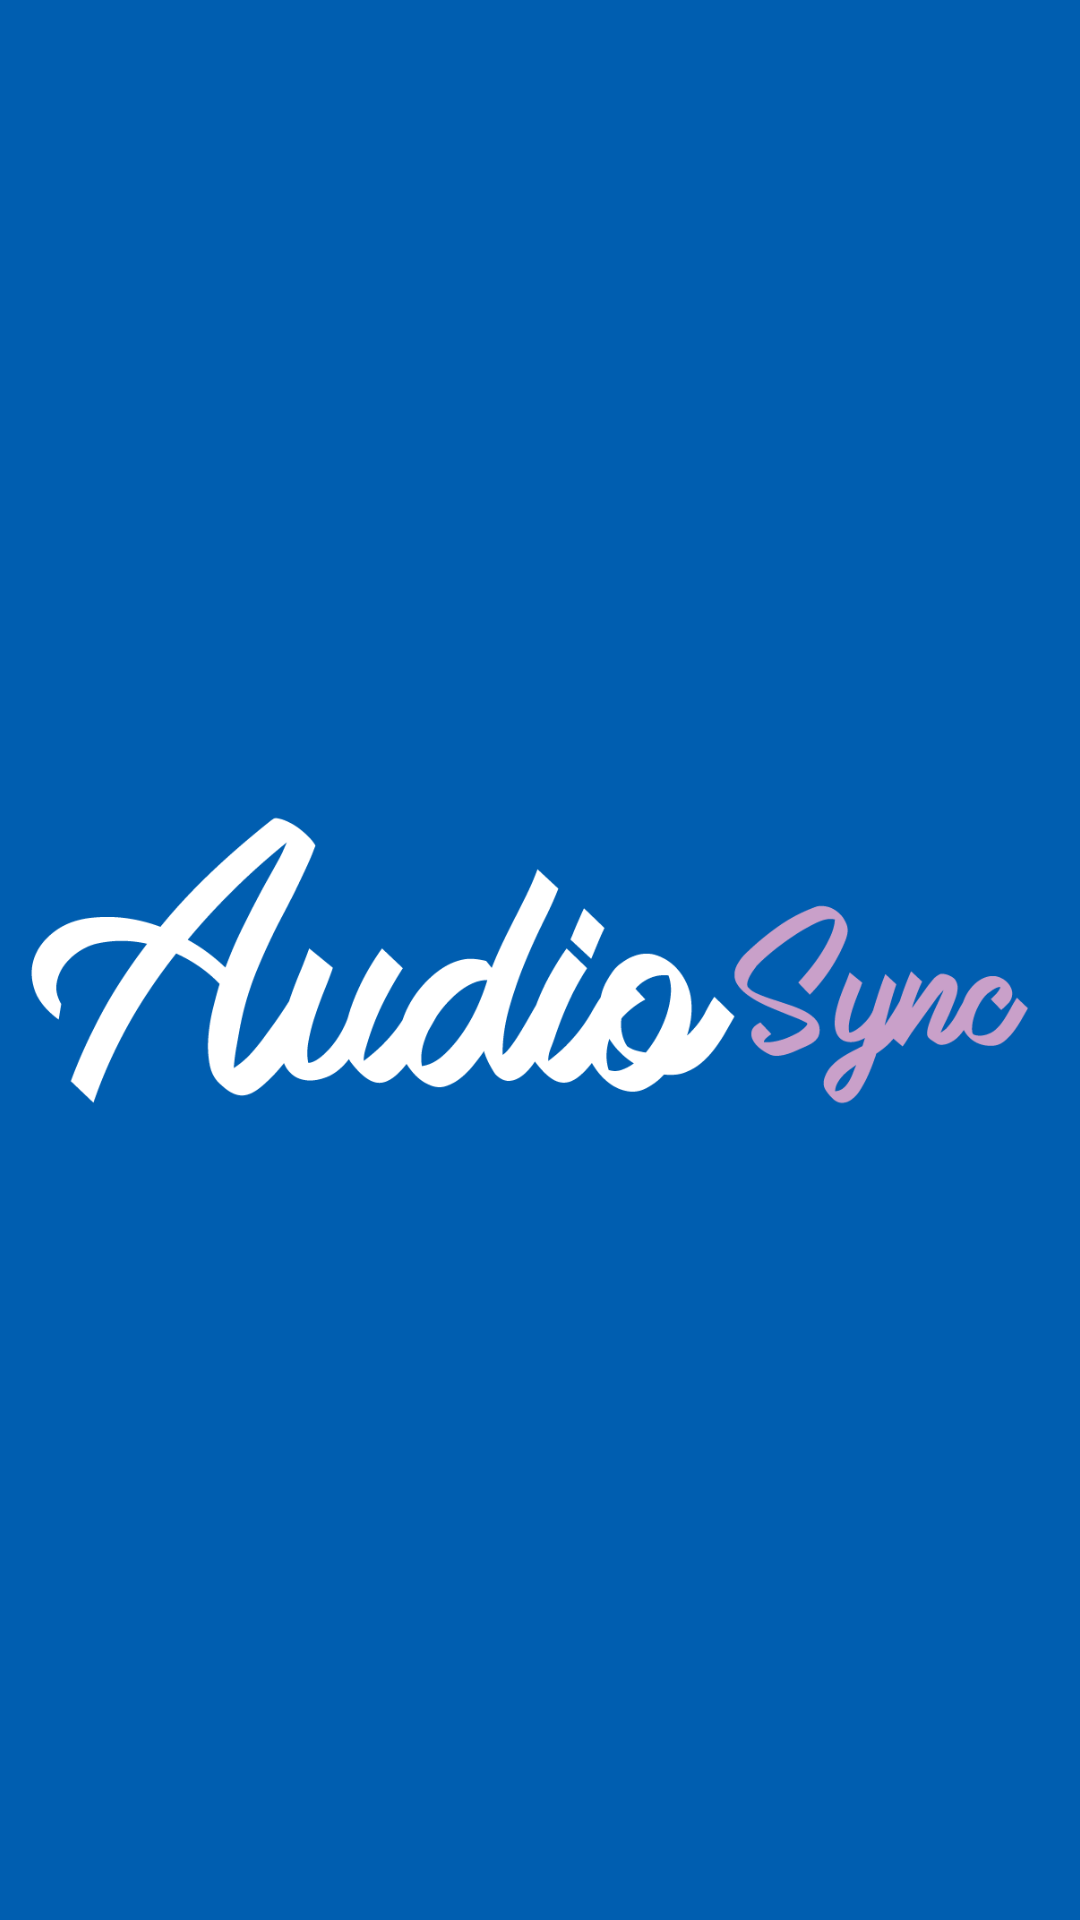

Layout XML and referenced resources for this Android screen:
<!-- AndroidManifest.xml: application theme AppTheme -->
<!-- res/layout/activity_splash_screen.xml -->
<?xml version="1.0" encoding="utf-8"?>
<RelativeLayout xmlns:android="http://schemas.android.com/apk/res/android"
    xmlns:app="http://schemas.android.com/apk/res-auto"
    xmlns:tools="http://schemas.android.com/tools"
    android:id="@+id/activity_splash_screen"
    android:layout_width="match_parent"
    android:layout_height="match_parent"
    android:paddingBottom="@dimen/activity_vertical_margin"
    android:paddingLeft="@dimen/activity_horizontal_margin"
    android:paddingRight="@dimen/activity_horizontal_margin"
    android:paddingTop="@dimen/activity_vertical_margin"
    android:background="@color/bg_color"
    tools:context="com.example.app.audiosync.splash_screen">

    <ImageView
        android:layout_width="wrap_content"
        android:layout_height="wrap_content"
        app:srcCompat="@drawable/audiosync_logo_full_2"
        android:id="@+id/imageView"
        android:minHeight="250dp"
        android:layout_centerVertical="true"
        android:layout_alignParentStart="true" />
</RelativeLayout>
<!-- resources referenced by this layout -->
<resources>
  <color name="bg_color">#005eb0</color>
  <!-- drawable audiosync_logo_full_2: png bitmap (drawable, 30994 bytes) -->
  <style name="AppTheme" parent="Theme.AppCompat.Light.NoActionBar">
          
          <item name="colorPrimary">@color/colorPrimary</item>
          <item name="colorPrimaryDark">@color/colorPrimaryDark</item>
          <item name="colorAccent">@color/colorAccent</item>
      </style>
  <color name="colorPrimary">#3F51B5</color>
  <color name="colorPrimaryDark">#303F9F</color>
  <color name="colorAccent">#FF4081</color>
</resources>
